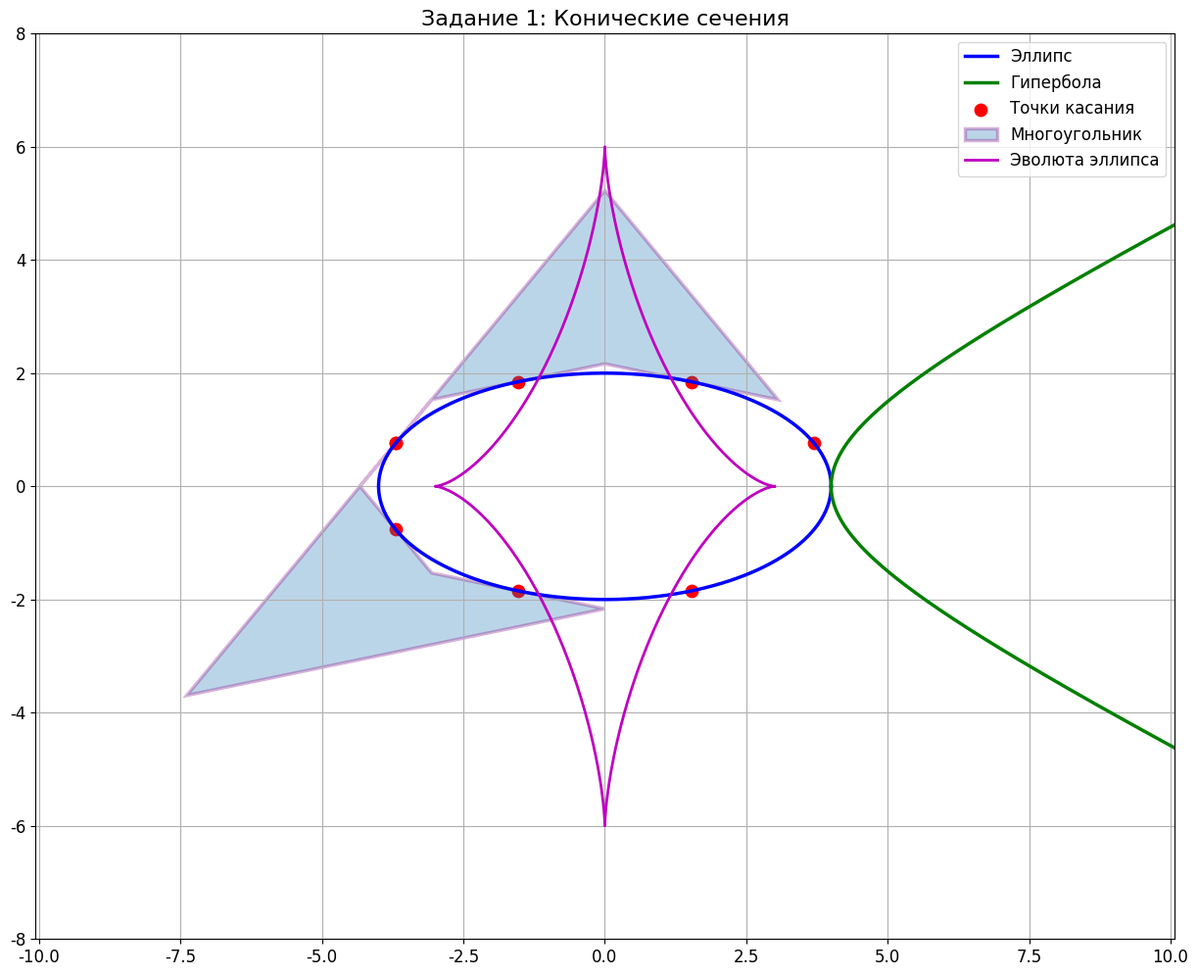
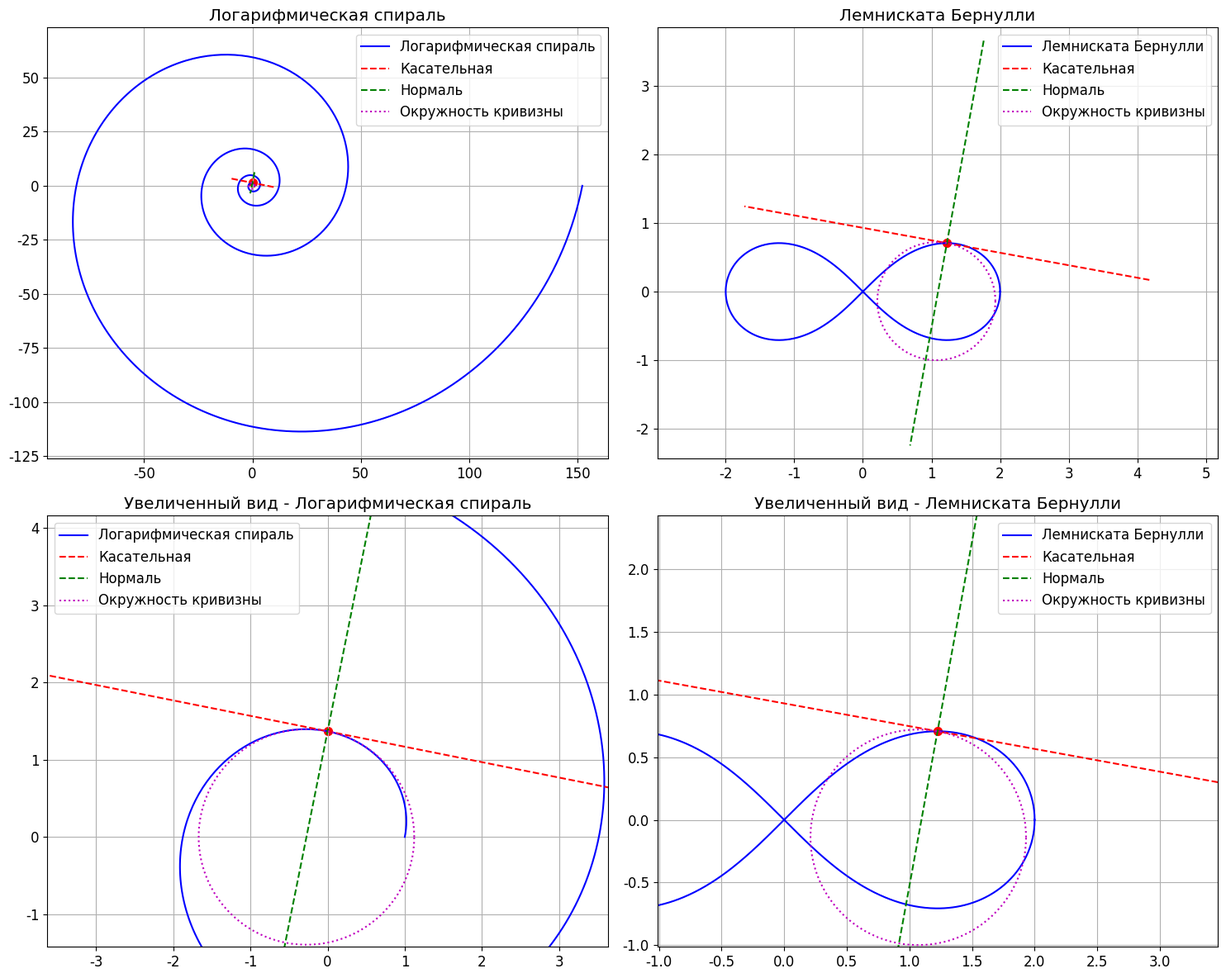

Write Python code to recreate these figures, in order.
import numpy as np
import matplotlib.pyplot as plt
from matplotlib.patches import Polygon
from scipy.optimize import fsolve
import sympy as sp
from sympy import symbols, solve, diff, sqrt, cos, sin, ln, exp, Matrix

# Настраиваем параметры графиков для корректного отображения русского текста
plt.rcParams['font.family'] = 'DejaVu Sans'
plt.rcParams['font.size'] = 12

# Задание 1: Конические сечения
def task1():
    print("Задание 1: Конические сечения")
    
    # a) Задаем эллипс и гиперболу полуосями a, b
    a, b = 4, 2  # произвольные значения полуосей
    
    # Параметрические уравнения эллипса: x = a*cos(t), y = b*sin(t)
    print("\na) Параметрические уравнения кривых:")
    print(f"Эллипс: x = {a}*cos(t), y = {b}*sin(t), t ∈ [0; 2π)")
    
    # Параметрические уравнения гиперболы: x = a*cosh(t), y = b*sinh(t)
    print(f"Гипербола: x = {a}*cosh(t), y = {b}*sinh(t), t ∈ (-∞; +∞)")
    
    # b) Найдем уравнения касательных к кривым в точке
    t0 = np.pi/4  # произвольное значение параметра
    x0_ellipse = a * np.cos(t0)
    y0_ellipse = b * np.sin(t0)
    
    # Производные параметрических уравнений эллипса
    dx_dt_ellipse = -a * np.sin(t0)
    dy_dt_ellipse = b * np.cos(t0)
    
    # Уравнение касательной к эллипсу
    if abs(dx_dt_ellipse) > 1e-10:  # проверяем, что производная не равна нулю
        k_ellipse = dy_dt_ellipse / dx_dt_ellipse
        b_ellipse = y0_ellipse - k_ellipse * x0_ellipse
        print(f"\nb) Уравнение касательной к эллипсу в точке ({x0_ellipse:.2f}, {y0_ellipse:.2f}):")
        print(f"y = {k_ellipse:.4f}*x + {b_ellipse:.4f}")
    else:
        print(f"\nb) Уравнение касательной к эллипсу в точке ({x0_ellipse:.2f}, {y0_ellipse:.2f}):")
        print(f"x = {x0_ellipse:.4f}")
    
    # Для гиперболы выбираем другой параметр
    t0_hyp = 0.5
    x0_hyperbola = a * np.cosh(t0_hyp)
    y0_hyperbola = b * np.sinh(t0_hyp)
    
    # Производные параметрических уравнений гиперболы
    dx_dt_hyperbola = a * np.sinh(t0_hyp)
    dy_dt_hyperbola = b * np.cosh(t0_hyp)
    
    # Уравнение касательной к гиперболе
    k_hyperbola = dy_dt_hyperbola / dx_dt_hyperbola
    b_hyperbola = y0_hyperbola - k_hyperbola * x0_hyperbola
    print(f"Уравнение касательной к гиперболе в точке ({x0_hyperbola:.2f}, {y0_hyperbola:.2f}):")
    print(f"y = {k_hyperbola:.4f}*x + {b_hyperbola:.4f}")
    
    # c) Разбиваем промежуток [0; 2π) на n участков
    n = 8  # количество участков
    t_points = np.linspace(0, 2*np.pi, n+1)[:-1]  # точки разбиения без последней (она совпадает с первой)
    t_mid_points = [(t_points[i] + t_points[(i+1)%n])/2 for i in range(n)]  # середины участков
    
    print(f"\nc) Разбиение промежутка [0; 2π) на {n} участков:")
    for i in range(n):
        interval_start = t_points[i]
        interval_end = t_points[(i+1)%n]
        mid_point = t_mid_points[i]
        print(f"Участок {i+1}: [{interval_start:.2f}; {interval_end:.2f}], середина: {mid_point:.2f}")
    
    # d) Из отрезков касательных составим многоугольник
    # Найдем точки касания и направляющие векторы касательных
    tangent_points_x = [a * np.cos(t) for t in t_mid_points]
    tangent_points_y = [b * np.sin(t) for t in t_mid_points]
    
    tangent_vectors_x = [-a * np.sin(t) for t in t_mid_points]
    tangent_vectors_y = [b * np.cos(t) for t in t_mid_points]
    
    # Функция для нахождения точки пересечения двух прямых
    def find_intersection(p1, v1, p2, v2):
        # p1, p2 - точки на прямых
        # v1, v2 - направляющие векторы прямых
        # Решаем систему уравнений: p1 + t1*v1 = p2 + t2*v2
        A = np.array([v1, [-v for v in v2]]).T  # Negate each element in v2
        b = np.array([p2[0] - p1[0], p2[1] - p1[1]])
        try:
            t1, t2 = np.linalg.solve(A, b)
            return [p1[0] + t1*v1[0], p1[1] + t1*v1[1]]
        except np.linalg.LinAlgError:
            # Прямые параллельны или совпадают
            return None
    
    # Находим точки пересечения касательных
    polygon_points = []
    for i in range(n):
        p1 = [tangent_points_x[i], tangent_points_y[i]]
        v1 = [tangent_vectors_x[i], tangent_vectors_y[i]]
        
        p2 = [tangent_points_x[(i+1)%n], tangent_points_y[(i+1)%n]]
        v2 = [tangent_vectors_x[(i+1)%n], tangent_vectors_y[(i+1)%n]]
        
        intersection = find_intersection(p1, v1, p2, v2)
        if intersection:
            polygon_points.append(intersection)
    
    print(f"\nd) Координаты вершин многоугольника:")
    for i, point in enumerate(polygon_points):
        print(f"Вершина {i+1}: ({point[0]:.2f}, {point[1]:.2f})")
    
    # e) Найдем уравнение эволюты эллипса
    print("\ne) Уравнение эволюты эллипса:")
    print(f"x = {(a**2 - b**2):.2f}*cos(t)^3/{a:.2f}, y = {(a**2 - b**2):.2f}*sin(t)^3/{b:.2f}, t ∈ [0; 2π)")
    
    # Визуализация результатов
    plt.figure(figsize=(15, 12))  # Увеличиваем размер фигуры

    # Рисуем эллипс
    t = np.linspace(0, 2*np.pi, 1000)
    x_ellipse = a * np.cos(t)
    y_ellipse = b * np.sin(t)
    plt.plot(x_ellipse, y_ellipse, 'b-', linewidth=2.5, label='Эллипс')

    # Рисуем гиперболу
    t_hyp = np.linspace(-2, 2, 1000)
    x_hyperbola = a * np.cosh(t_hyp)
    y_hyperbola = b * np.sinh(t_hyp)
    plt.plot(x_hyperbola, y_hyperbola, 'g-', linewidth=2.5, label='Гипербола')

    # Рисуем точки касания
    plt.scatter(tangent_points_x, tangent_points_y, color='red', s=80, label='Точки касания')

    # Рисуем касательные с увеличенным диапазоном для лучшей видимости
    for i in range(n):
        # Увеличиваем длину отображаемых касательных
        t = np.linspace(-100, 100, 2)
        p = [tangent_points_x[i], tangent_points_y[i]]
        v = [tangent_vectors_x[i], tangent_vectors_y[i]]
        # Нормализуем направляющие векторы для лучшего отображения
        length = np.sqrt(v[0]**2 + v[1]**2)
        v_norm = [v[0]/length, v[1]/length]
        
        # Рисуем касательную через точку касания
        plt.plot([p[0] - t[0]*v_norm[1], p[0] + t[1]*v_norm[1]], 
                [p[1] + t[0]*v_norm[0], p[1] - t[1]*v_norm[0]], 
                'r--', linewidth=1.5, alpha=0.7)

    # Рисуем многоугольник
    if polygon_points:
        polygon = Polygon(polygon_points, fill=True, alpha=0.3, edgecolor='purple', 
                        linewidth=2.5, label='Многоугольник')
        plt.gca().add_patch(polygon)

    # Рисуем эволюту эллипса
    t_evolute = np.linspace(0, 2*np.pi, 1000)
    x_evolute = (a**2 - b**2) * np.cos(t_evolute)**3 / a
    y_evolute = (a**2 - b**2) * np.sin(t_evolute)**3 / b
    plt.plot(x_evolute, y_evolute, 'm-', linewidth=2, label='Эволюта эллипса')

    plt.grid(True)
    plt.axis('equal')
    # Устанавливаем более удобный масштаб для просмотра
    plt.xlim(-8, 8)
    plt.ylim(-8, 8)
    plt.title('Задание 1: Конические сечения', fontsize=16)
    plt.legend(fontsize=12)
    plt.savefig('task1_conic_sections.png', dpi=300, bbox_inches='tight')
    plt.show()
    
    return

# Задание 2: Специальные кривые
def task2():
    print("\nЗадание 2: Специальные кривые")
    
    # a) Выберем две кривые из разных семейств
    # 1) Логарифмическая спираль
    print("\na) Параметрические уравнения выбранных кривых:")
    a_spiral = 0.2  # параметр спирали
    print(f"1) Логарифмическая спираль (полярное уравнение): r = e^({a_spiral}*θ)")
    print(f"   Параметрические уравнения: x = e^({a_spiral}*t)*cos(t), y = e^({a_spiral}*t)*sin(t), t ∈ [0; 8π)")
    
    # 3) Лемниската Бернулли
    a_lemniscate = 2  # параметр лемнискаты
    print(f"2) Лемниската Бернулли (полярное уравнение): r² = {a_lemniscate**2}*cos(2θ)")
    print(f"   Параметрические уравнения: x = {a_lemniscate}*cos(t)/(1+sin²(t)), y = {a_lemniscate}*sin(t)*cos(t)/(1+sin²(t)), t ∈ [0; 2π)")
    
    # b) Найдем уравнения касательных и нормалей к кривым
    t0_spiral = np.pi/2  # точка для спирали
    r0_spiral = np.exp(a_spiral * t0_spiral)
    x0_spiral = r0_spiral * np.cos(t0_spiral)
    y0_spiral = r0_spiral * np.sin(t0_spiral)
    
    # Производные параметрических уравнений спирали
    dx_dt_spiral = r0_spiral * (-np.sin(t0_spiral) + a_spiral * np.cos(t0_spiral))
    dy_dt_spiral = r0_spiral * (np.cos(t0_spiral) + a_spiral * np.sin(t0_spiral))
    
    # Уравнение касательной к спирали
    k_spiral = dy_dt_spiral / dx_dt_spiral
    b_spiral = y0_spiral - k_spiral * x0_spiral
    
    print(f"\nb) Уравнения касательной и нормали к логарифмической спирали в точке ({x0_spiral:.2f}, {y0_spiral:.2f}):")
    print(f"   Касательная: y = {k_spiral:.4f}*x + {b_spiral:.4f}")
    
    # Уравнение нормали к спирали
    k_normal_spiral = -1 / k_spiral
    b_normal_spiral = y0_spiral - k_normal_spiral * x0_spiral
    print(f"   Нормаль: y = {k_normal_spiral:.4f}*x + {b_normal_spiral:.4f}")
    
    # Точка для лемнискаты
    t0_lemniscate = np.pi/6
    
    # Вычисляем координаты точки на лемнискате
    r0_lemniscate = np.sqrt(a_lemniscate**2 * np.cos(2*t0_lemniscate))
    x0_lemniscate = r0_lemniscate * np.cos(t0_lemniscate)
    y0_lemniscate = r0_lemniscate * np.sin(t0_lemniscate)
    
    # Для параметрического представления лемнискаты
    # x = a*cos(t)/(1+sin²(t)), y = a*sin(t)*cos(t)/(1+sin²(t))
    # Вычисляем производные
    t, a = symbols('t a')
    x_lemniscate = a*sp.cos(t)/(1+sp.sin(t)**2)
    y_lemniscate = a*sp.sin(t)*sp.cos(t)/(1+sp.sin(t)**2)
    
    dx_dt_lemniscate = sp.diff(x_lemniscate, t)
    dy_dt_lemniscate = sp.diff(y_lemniscate, t)
    
    # Вычисляем численные значения производных
    dx_dt_lemniscate_val = float(dx_dt_lemniscate.subs([(t, t0_lemniscate), (a, a_lemniscate)]))
    dy_dt_lemniscate_val = float(dy_dt_lemniscate.subs([(t, t0_lemniscate), (a, a_lemniscate)]))
    
    # Уравнение касательной к лемнискате
    k_lemniscate = dy_dt_lemniscate_val / dx_dt_lemniscate_val
    b_lemniscate = y0_lemniscate - k_lemniscate * x0_lemniscate
    
    print(f"\n   Уравнения касательной и нормали к лемнискате Бернулли в точке ({x0_lemniscate:.2f}, {y0_lemniscate:.2f}):")
    print(f"   Касательная: y = {k_lemniscate:.4f}*x + {b_lemniscate:.4f}")
    
    # Уравнение нормали к лемнискате
    k_normal_lemniscate = -1 / k_lemniscate
    b_normal_lemniscate = y0_lemniscate - k_normal_lemniscate * x0_lemniscate
    print(f"   Нормаль: y = {k_normal_lemniscate:.4f}*x + {b_normal_lemniscate:.4f}")
    
    # Построение касательного и нормального векторов
    # Для спирали
    tangent_vector_spiral = [dx_dt_spiral, dy_dt_spiral]
    length_tangent_spiral = np.sqrt(tangent_vector_spiral[0]**2 + tangent_vector_spiral[1]**2)
    tangent_vector_spiral = [v/length_tangent_spiral for v in tangent_vector_spiral]
    
    normal_vector_spiral = [-tangent_vector_spiral[1], tangent_vector_spiral[0]]
    
    # Для лемнискаты
    tangent_vector_lemniscate = [dx_dt_lemniscate_val, dy_dt_lemniscate_val]
    length_tangent_lemniscate = np.sqrt(tangent_vector_lemniscate[0]**2 + tangent_vector_lemniscate[1]**2)
    tangent_vector_lemniscate = [v/length_tangent_lemniscate for v in tangent_vector_lemniscate]
    
    normal_vector_lemniscate = [-tangent_vector_lemniscate[1], tangent_vector_lemniscate[0]]
    
    print("\n   Касательные и нормальные векторы:")
    print(f"   Спираль - касательный вектор: ({tangent_vector_spiral[0]:.4f}, {tangent_vector_spiral[1]:.4f})")
    print(f"   Спираль - нормальный вектор: ({normal_vector_spiral[0]:.4f}, {normal_vector_spiral[1]:.4f})")
    print(f"   Лемниската - касательный вектор: ({tangent_vector_lemniscate[0]:.4f}, {tangent_vector_lemniscate[1]:.4f})")
    print(f"   Лемниската - нормальный вектор: ({normal_vector_lemniscate[0]:.4f}, {normal_vector_lemniscate[1]:.4f})")
    
    # c) Найдем радиус кривизны кривых
    # Для спирали
    # Радиус кривизны логарифмической спирали: ρ = r*sqrt(1+a²)
    radius_spiral = r0_spiral * np.sqrt(1 + a_spiral**2)
    
    # Для лемнискаты
    # Используем формулу для радиуса кривизны в полярных координатах
    # ρ = r²/|r²+2(dr/dθ)² - r*d²r/dθ²|
    
    # Для лемнискаты в параметрическом виде используем формулу
    # ρ = ||(dx/dt)² + (dy/dt)²||^(3/2) / |dx/dt * d²y/dt² - dy/dt * d²x/dt²|
    
    d2x_dt2_lemniscate = sp.diff(x_lemniscate, t, 2)
    d2y_dt2_lemniscate = sp.diff(y_lemniscate, t, 2)
    
    d2x_dt2_lemniscate_val = float(d2x_dt2_lemniscate.subs([(t, t0_lemniscate), (a, a_lemniscate)]))
    d2y_dt2_lemniscate_val = float(d2y_dt2_lemniscate.subs([(t, t0_lemniscate), (a, a_lemniscate)]))
    
    numerator_lemniscate = (dx_dt_lemniscate_val**2 + dy_dt_lemniscate_val**2)**(3/2)
    denominator_lemniscate = abs(dx_dt_lemniscate_val*d2y_dt2_lemniscate_val - dy_dt_lemniscate_val*d2x_dt2_lemniscate_val)
    
    radius_lemniscate = numerator_lemniscate / denominator_lemniscate
    
    print(f"\nc) Радиусы кривизны кривых:")
    print(f"   Радиус кривизны логарифмической спирали в точке ({x0_spiral:.2f}, {y0_spiral:.2f}): {radius_spiral:.4f}")
    print(f"   Радиус кривизны лемнискаты Бернулли в точке ({x0_lemniscate:.2f}, {y0_lemniscate:.2f}): {radius_lemniscate:.4f}")
    
    # Визуализация результатов
    plt.figure(figsize=(15, 12))
    
    # Создаем подграфики
    plt.subplot(2, 2, 1)
    
    # Рисуем логарифмическую спираль
    t_spiral = np.linspace(0, 8*np.pi, 1000)
    r_spiral = np.exp(a_spiral * t_spiral)
    x_spiral = r_spiral * np.cos(t_spiral)
    y_spiral = r_spiral * np.sin(t_spiral)
    plt.plot(x_spiral, y_spiral, 'b-', label='Логарифмическая спираль')
    
    # Рисуем точку на спирали
    plt.scatter(x0_spiral, y0_spiral, color='red', s=50)
    
    # Рисуем касательную к спирали
    t_tangent = np.linspace(-10, 10, 2)
    x_tangent_spiral = x0_spiral + t_tangent * tangent_vector_spiral[0]
    y_tangent_spiral = y0_spiral + t_tangent * tangent_vector_spiral[1]
    plt.plot(x_tangent_spiral, y_tangent_spiral, 'r--', label='Касательная')
    
    # Рисуем нормаль к спирали
    t_normal = np.linspace(-5, 5, 2)
    x_normal_spiral = x0_spiral + t_normal * normal_vector_spiral[0]
    y_normal_spiral = y0_spiral + t_normal * normal_vector_spiral[1]
    plt.plot(x_normal_spiral, y_normal_spiral, 'g--', label='Нормаль')
    
    # Рисуем окружность кривизны
    theta_circle = np.linspace(0, 2*np.pi, 100)
    # Центр окружности кривизны находится на нормальном векторе на расстоянии radius_spiral
    center_x_spiral = x0_spiral + radius_spiral * normal_vector_spiral[0]
    center_y_spiral = y0_spiral + radius_spiral * normal_vector_spiral[1]
    x_circle_spiral = center_x_spiral + radius_spiral * np.cos(theta_circle)
    y_circle_spiral = center_y_spiral + radius_spiral * np.sin(theta_circle)
    plt.plot(x_circle_spiral, y_circle_spiral, 'm:', label='Окружность кривизны')
    
    plt.grid(True)
    plt.axis('equal')
    plt.title('Логарифмическая спираль')
    plt.legend()
    
    # Рисуем лемнискату Бернулли
    plt.subplot(2, 2, 2)
    
    # Лемниската в параметрическом виде
    def lemniscate_x(t, a):
        return a * np.cos(t) / (1 + np.sin(t)**2)
    
    def lemniscate_y(t, a):
        return a * np.sin(t) * np.cos(t) / (1 + np.sin(t)**2)
    
    t_lemniscate = np.linspace(0, 2*np.pi, 1000)
    x_lemniscate_plot = lemniscate_x(t_lemniscate, a_lemniscate)
    y_lemniscate_plot = lemniscate_y(t_lemniscate, a_lemniscate)
    plt.plot(x_lemniscate_plot, y_lemniscate_plot, 'b-', label='Лемниската Бернулли')
    
    # Рисуем точку на лемнискате
    plt.scatter(x0_lemniscate, y0_lemniscate, color='red', s=50)
    
    # Рисуем касательную к лемнискате
    t_tangent = np.linspace(-3, 3, 2)
    x_tangent_lemniscate = x0_lemniscate + t_tangent * tangent_vector_lemniscate[0]
    y_tangent_lemniscate = y0_lemniscate + t_tangent * tangent_vector_lemniscate[1]
    plt.plot(x_tangent_lemniscate, y_tangent_lemniscate, 'r--', label='Касательная')
    
    # Рисуем нормаль к лемнискате
    t_normal = np.linspace(-3, 3, 2)
    x_normal_lemniscate = x0_lemniscate + t_normal * normal_vector_lemniscate[0]
    y_normal_lemniscate = y0_lemniscate + t_normal * normal_vector_lemniscate[1]
    plt.plot(x_normal_lemniscate, y_normal_lemniscate, 'g--', label='Нормаль')
    
    # Рисуем окружность кривизны
    theta_circle = np.linspace(0, 2*np.pi, 100)
    # Центр окружности кривизны находится на нормальном векторе на расстоянии radius_lemniscate
    center_x_lemniscate = x0_lemniscate + radius_lemniscate * normal_vector_lemniscate[0]
    center_y_lemniscate = y0_lemniscate + radius_lemniscate * normal_vector_lemniscate[1]
    x_circle_lemniscate = center_x_lemniscate + radius_lemniscate * np.cos(theta_circle)
    y_circle_lemniscate = center_y_lemniscate + radius_lemniscate * np.sin(theta_circle)
    plt.plot(x_circle_lemniscate, y_circle_lemniscate, 'm:', label='Окружность кривизны')
    
    plt.grid(True)
    plt.axis('equal')
    plt.title('Лемниската Бернулли')
    plt.legend()
    
    # Увеличенный вид окрестности точки на спирали
    plt.subplot(2, 2, 3)
    plt.plot(x_spiral, y_spiral, 'b-', label='Логарифмическая спираль')
    plt.scatter(x0_spiral, y0_spiral, color='red', s=50)
    plt.plot(x_tangent_spiral, y_tangent_spiral, 'r--', label='Касательная')
    plt.plot(x_normal_spiral, y_normal_spiral, 'g--', label='Нормаль')
    plt.plot(x_circle_spiral, y_circle_spiral, 'm:', label='Окружность кривизны')
    plt.grid(True)
    plt.axis('equal')
    # Ограничиваем область вокруг точки
    plt.xlim(x0_spiral - 2*radius_spiral, x0_spiral + 2*radius_spiral)
    plt.ylim(y0_spiral - 2*radius_spiral, y0_spiral + 2*radius_spiral)
    plt.title('Увеличенный вид - Логарифмическая спираль')
    plt.legend()
    
    # Увеличенный вид окрестности точки на лемнискате
    plt.subplot(2, 2, 4)
    plt.plot(x_lemniscate_plot, y_lemniscate_plot, 'b-', label='Лемниската Бернулли')
    plt.scatter(x0_lemniscate, y0_lemniscate, color='red', s=50)
    plt.plot(x_tangent_lemniscate, y_tangent_lemniscate, 'r--', label='Касательная')
    plt.plot(x_normal_lemniscate, y_normal_lemniscate, 'g--', label='Нормаль')
    plt.plot(x_circle_lemniscate, y_circle_lemniscate, 'm:', label='Окружность кривизны')
    plt.grid(True)
    plt.axis('equal')
    # Ограничиваем область вокруг точки
    plt.xlim(x0_lemniscate - 2*radius_lemniscate, x0_lemniscate + 2*radius_lemniscate)
    plt.ylim(y0_lemniscate - 2*radius_lemniscate, y0_lemniscate + 2*radius_lemniscate)
    plt.title('Увеличенный вид - Лемниската Бернулли')
    plt.legend()
    
    plt.tight_layout()
    plt.savefig('task2_special_curves.png', dpi=300, bbox_inches='tight')
    plt.show()
    
    return

# Основная функция
def main():
    task1()
    task2()

if __name__ == "__main__":
    main()
